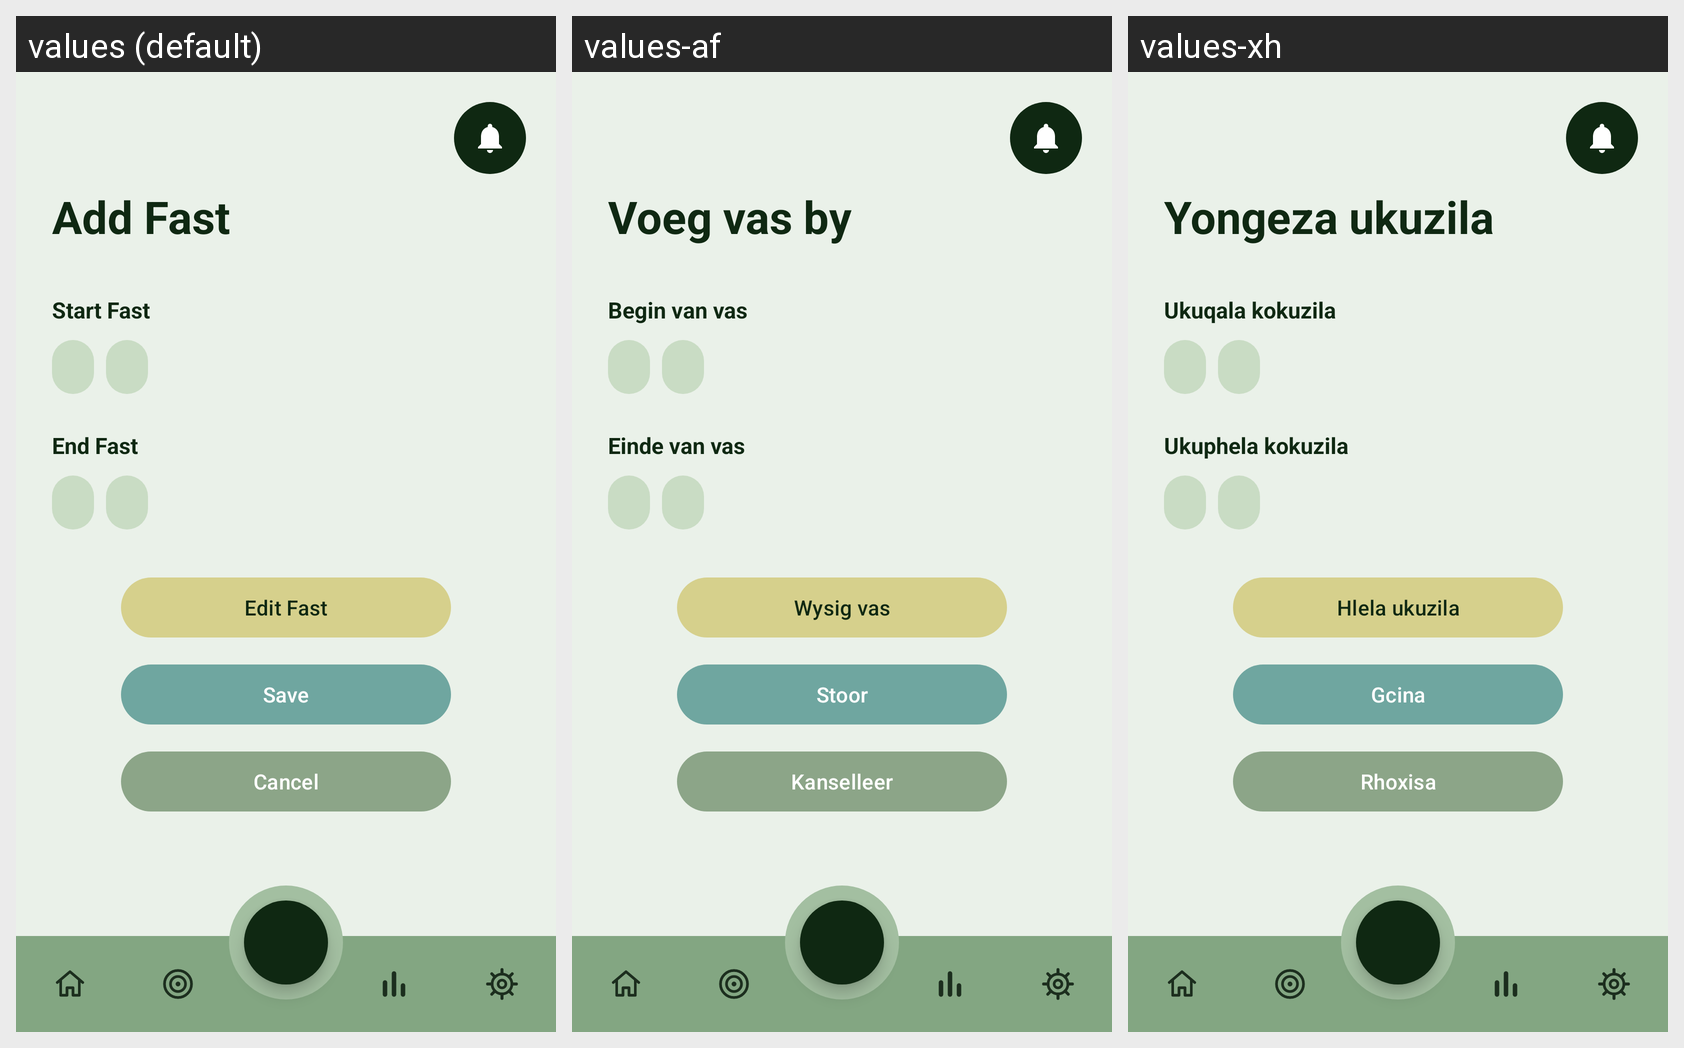

Translations of the strings shown on this Android screen, per locale in the grid:
Android screen res/layout/fragment_add_fast.xml rendered under 3 locales, left to right: values (default), values-af, values-xh. Device: Nexus 5 (rendered at 1080×1920; each locale shown at half size, 540×960, under a caption strip naming it); theme Theme.KenkosaHealthApp_PROG7314.
Strings drawn on this screen, with the default value and each locale's value (text and hints the layout hard-codes, and strings that could not be matched under every locale, appear in the picture but are not listed):

fasting_add_title
  values: Add Fast
  values-af: Voeg vas by
  values-xh: Yongeza ukuzila

fasting_start_fast
  values: Start Fast
  values-af: Begin van vas
  values-xh: Ukuqala kokuzila

fasting_end_fast
  values: End Fast
  values-af: Einde van vas
  values-xh: Ukuphela kokuzila

fasting_edit
  values: Edit Fast
  values-af: Wysig vas
  values-xh: Hlela ukuzila

fasting_save
  values: Save
  values-af: Stoor
  values-xh: Gcina

fasting_cancel
  values: Cancel
  values-af: Kanselleer
  values-xh: Rhoxisa
